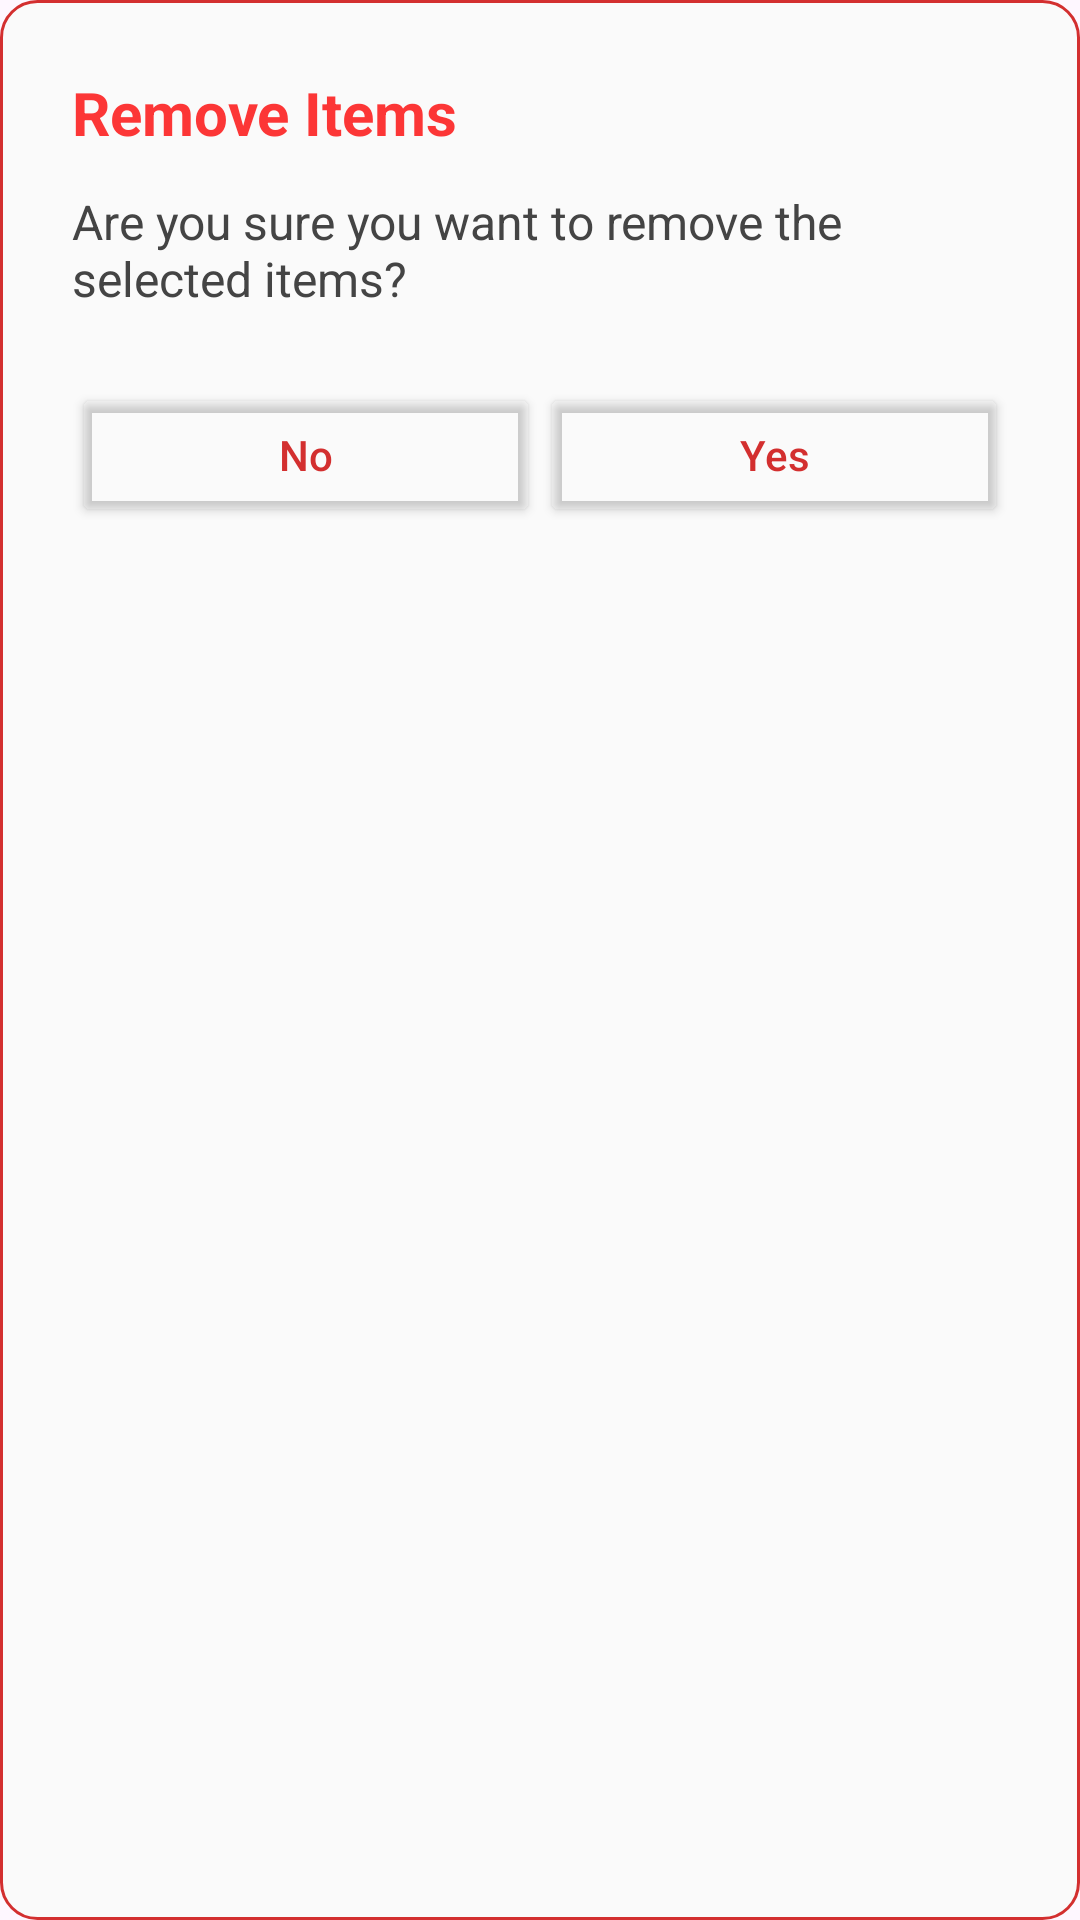

Here is an Android app screen rendered from its layout file. Give the layout XML and the strings, colors and styles it references.
<!-- AndroidManifest.xml: application theme Theme.SmartStock -->
<!-- res/layout/dialog_remove_item.xml -->
<LinearLayout xmlns:android="http://schemas.android.com/apk/res/android"
    android:layout_width="match_parent"
    android:layout_height="wrap_content"
    android:background="@drawable/dialog_card_background"
    android:orientation="vertical"
    android:padding="24dp">

    <TextView
        android:id="@+id/dialogTitle"
        android:layout_width="match_parent"
        android:layout_height="wrap_content"
        android:text="@string/remove_item"
        android:textColor="#FC3636"
        android:textSize="20sp"
        android:textStyle="bold"
        android:layout_marginBottom="12dp" />

    <TextView
        android:id="@+id/dialogMessage"
        android:layout_width="match_parent"
        android:layout_height="wrap_content"
        android:text="@string/are_you_sure_you_want_to_remove_the_selected_items"
        android:textColor="#444"
        android:textSize="16sp" />

    <LinearLayout
        android:layout_width="match_parent"
        android:layout_height="wrap_content"
        android:layout_marginTop="24dp"
        android:orientation="horizontal"
        android:gravity="end"
        android:weightSum="2">

        <Button
            android:id="@+id/noBtn"
            android:layout_width="0dp"
            android:layout_height="wrap_content"
            android:layout_weight="1"
            android:text="@string/no"
            android:textColor="#D32F2F"
            android:backgroundTint="@android:color/transparent"
            android:textAllCaps="false" />

        <Button
            android:id="@+id/yesBtn"
            android:layout_width="0dp"
            android:layout_height="wrap_content"
            android:layout_weight="1"
            android:text="@string/yes"
            android:textColor="#D32F2F"
            android:backgroundTint="@android:color/transparent"
            android:textAllCaps="false" />
    </LinearLayout>
</LinearLayout>
<!-- resources referenced by this layout -->
<resources>
  <!-- drawable dialog_card_background (drawable) -->
  <shape xmlns:android="http://schemas.android.com/apk/res/android"
      android:shape="rectangle">
      <solid android:color="#FAFAFA" />
      <stroke
          android:width="1dp"
          android:color="#D32F2F" />
      <corners android:radius="12dp" />
  </shape>
  <string name="are_you_sure_you_want_to_remove_the_selected_items">Are you sure you want to remove the selected items?</string>
  <string name="no">No</string>
  <string name="remove_item">Remove Items</string>
  <string name="yes">Yes</string>
  <style name="Theme.SmartStock" parent="Base.Theme.SmartStock" />
  <style name="Base.Theme.SmartStock" parent="Theme.Material3.DayNight.NoActionBar">
          
          
      </style>
</resources>
